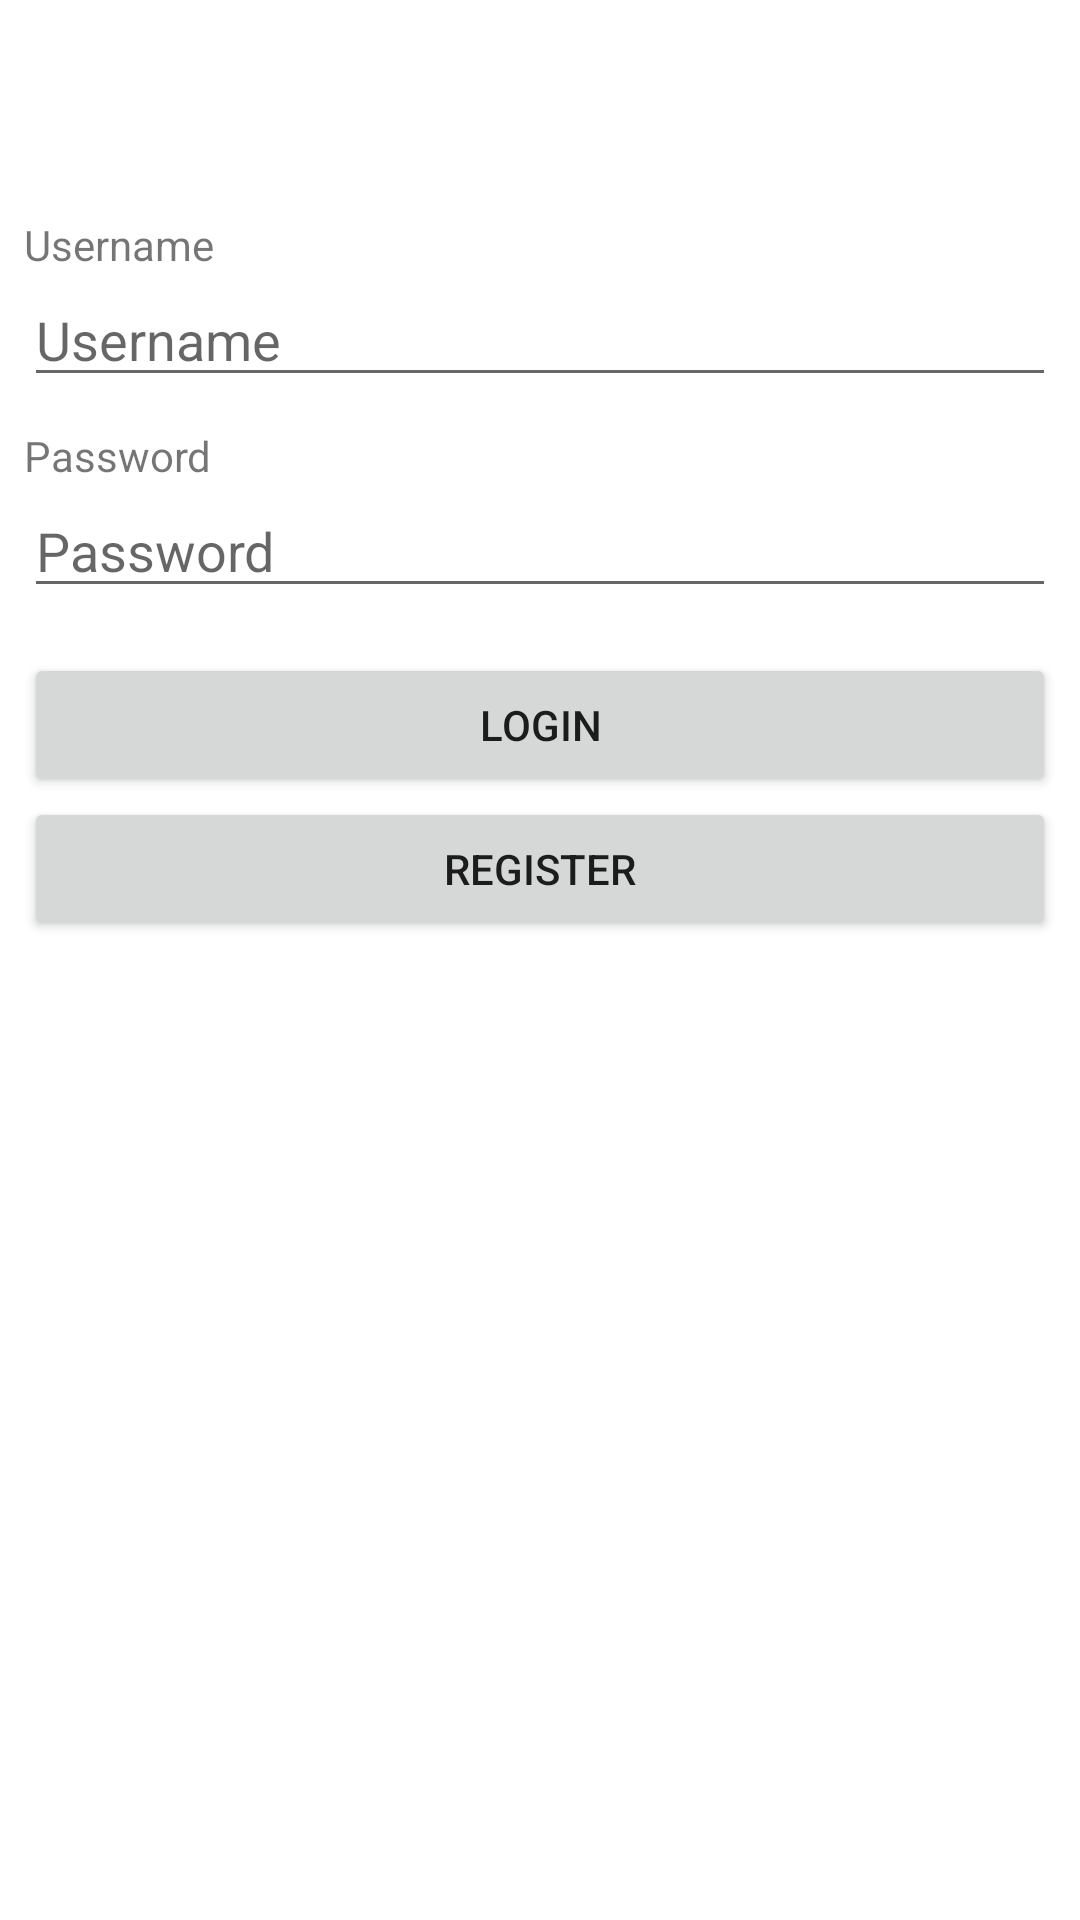

This screen was rendered from an Android layout file. Write that file and the resources it references.
<!-- AndroidManifest.xml: application theme Theme.MyApplicationPertemuan9 -->
<!-- res/layout/activity_login.xml -->
<?xml version="1.0" encoding="utf-8"?>
<LinearLayout xmlns:android="http://schemas.android.com/apk/res/android"
    xmlns:app="http://schemas.android.com/apk/res-auto"
    xmlns:tools="http://schemas.android.com/tools"
    android:layout_width="match_parent"
    android:layout_height="match_parent"
    android:orientation="vertical"
    android:padding="8dp"
    tools:context=".LoginActivity">

    <ImageView
        android:id="@+id/imageView2"
        android:layout_width="wrap_content"
        android:layout_height="wrap_content"
        app:layout_constraintStart_toStartOf="parent"
        app:layout_constraintTop_toTopOf="parent"
        android:layout_gravity="center"
        android:layout_marginTop="32dp"
        app:srcCompat="@drawable/logokominfo" />

    <TextView
        android:id="@+id/tvUsername"
        android:layout_width="match_parent"
        android:layout_height="wrap_content"
        android:textSize="14sp"
        android:layout_marginTop="32dp"
        android:text="@string/username" />

    <EditText
        android:id="@+id/etUsername"
        android:layout_width="match_parent"
        android:layout_height="wrap_content"
        android:ems="10"
        android:hint="@string/username"
        android:inputType="textPersonName"
        tools:ignore="TouchTargetSizeCheck" />

    <TextView
        android:id="@+id/tvPassword"
        android:layout_width="match_parent"
        android:layout_height="wrap_content"
        android:layout_marginTop="10dp"
        android:text="@string/password" />

    <EditText
        android:id="@+id/etPassword"
        android:layout_width="match_parent"
        android:layout_height="wrap_content"
        android:ems="10"
        android:hint="@string/password"
        android:inputType="textPassword"
        tools:ignore="TouchTargetSizeCheck" />

    <Button
        android:id="@+id/bLogin"
        android:layout_width="match_parent"
        android:layout_height="wrap_content"
        android:layout_marginTop="15dp"
        android:text="@string/login" />

    <Button
        android:id="@+id/bRegister"
        android:layout_width="match_parent"
        android:layout_height="wrap_content"
        android:text="@string/register" />
</LinearLayout>
<!-- resources referenced by this layout -->
<resources>
  <string name="login">Login</string>
  <string name="password">Password</string>
  <string name="register">Register</string>
  <string name="username">Username</string>
  <style name="Theme.MyApplicationPertemuan9" parent="Theme.MaterialComponents.DayNight.DarkActionBar">
          
          <item name="colorPrimary">@color/purple_500</item>
          <item name="colorPrimaryVariant">@color/purple_700</item>
          <item name="colorOnPrimary">@color/white</item>
          
          <item name="colorSecondary">@color/teal_200</item>
          <item name="colorSecondaryVariant">@color/teal_700</item>
          <item name="colorOnSecondary">@color/black</item>
          
          <item name="android:statusBarColor" tools:targetApi="l">?attr/colorPrimaryVariant</item>
          
      </style>
  <!-- not gathered from this repository: default colours our renderer supplied (Android Studio template values) -->
  <color name="purple_500">#FF6200EE</color>
  <color name="purple_700">#FF3700B3</color>
  <color name="teal_200">#FF03DAC5</color>
  <color name="teal_700">#FF018786</color>
  <color name="black">#FF000000</color>
  <color name="white">#FFFFFFFF</color>
</resources>
